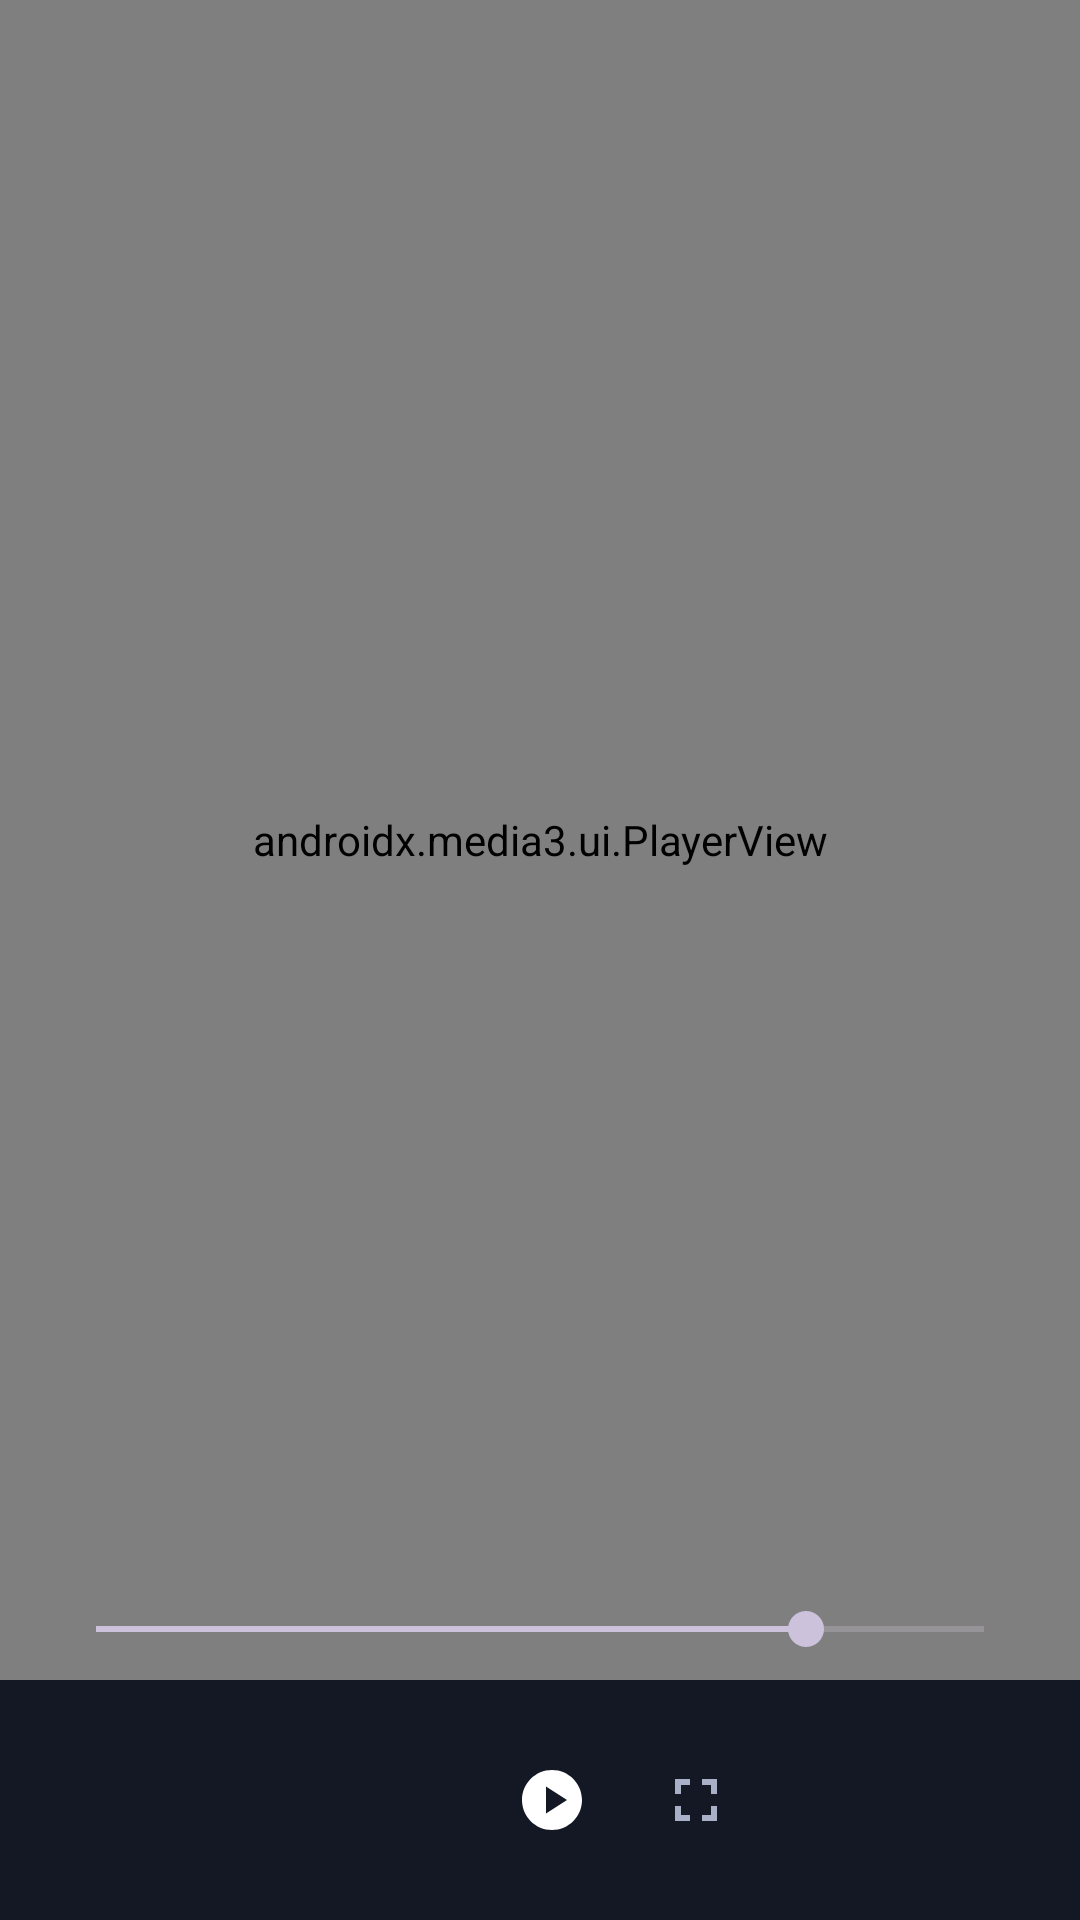

This screen was rendered from an Android layout file. Write that file and the resources it references.
<!-- AndroidManifest.xml: activity theme Theme.MP3PartyDownloader -->
<!-- res/layout/activity_player.xml -->
<?xml version="1.0" encoding="utf-8"?>
<androidx.constraintlayout.widget.ConstraintLayout
    xmlns:android="http://schemas.android.com/apk/res/android"
    xmlns:app="http://schemas.android.com/apk/res-auto"
    android:layout_width="match_parent"
    android:layout_height="match_parent"
    android:background="@color/bg_window">

    <androidx.media3.ui.PlayerView
        android:id="@+id/playerView"
        android:layout_width="0dp"
        android:layout_height="0dp"
        app:layout_constraintBottom_toTopOf="@+id/playerControls"
        app:layout_constraintEnd_toEndOf="parent"
        app:layout_constraintStart_toStartOf="parent"
        app:layout_constraintTop_toTopOf="parent"
        app:show_buffering="when_playing"
        app:use_controller="true" />

    <LinearLayout
        android:id="@+id/playerControls"
        android:layout_width="0dp"
        android:layout_height="wrap_content"
        android:background="@color/bg_surface"
        android:gravity="center_vertical"
        android:orientation="horizontal"
        android:padding="16dp"
        app:layout_constraintBottom_toBottomOf="parent"
        app:layout_constraintEnd_toEndOf="parent"
        app:layout_constraintStart_toStartOf="parent">

        <ImageButton
            android:id="@+id/backButton"
            android:layout_width="48dp"
            android:layout_height="48dp"
            android:background="?attr/selectableItemBackgroundBorderless"
            android:contentDescription="@string/close"
            android:src="@drawable/ic_close" />

        <ImageButton
            android:id="@+id/prevButton"
            android:layout_width="48dp"
            android:layout_height="48dp"
            android:background="?attr/selectableItemBackgroundBorderless"
            android:contentDescription="@string/prev"
            android:src="@drawable/ic_close"
            android:rotation="180" />

        <ImageButton
            android:id="@+id/nextButton"
            android:layout_width="48dp"
            android:layout_height="48dp"
            android:background="?attr/selectableItemBackgroundBorderless"
            android:contentDescription="@string/next"
            android:src="@drawable/ic_close" />

        <ImageButton
            android:id="@+id/shuffleButton"
            android:layout_width="48dp"
            android:layout_height="48dp"
            android:background="?attr/selectableItemBackgroundBorderless"
            android:contentDescription="Shuffle"
            android:src="@drawable/ic_stream" />

        <ImageButton
            android:id="@+id/loopButton"
            android:layout_width="48dp"
            android:layout_height="48dp"
            android:background="?attr/selectableItemBackgroundBorderless"
            android:contentDescription="@string/loop"
            android:src="@drawable/ic_expand"
            android:rotation="90" />

        <TextView
            android:id="@+id/fullTitle"
            android:layout_width="0dp"
            android:layout_height="wrap_content"
            android:layout_marginStart="12dp"
            android:layout_weight="1"
            android:ellipsize="end"
            android:maxLines="2"
            android:textColor="@color/text_primary"
            android:textSize="15sp" />
    </LinearLayout>

    <SeekBar
        android:id="@+id/volumeSlider"
        android:layout_width="0dp"
        android:layout_height="wrap_content"
        android:layout_marginStart="16dp"
        android:layout_marginEnd="16dp"
        android:layout_marginBottom="8dp"
        android:max="100"
        android:progress="80"
        app:layout_constraintBottom_toTopOf="@+id/playerControls"
        app:layout_constraintEnd_toEndOf="parent"
        app:layout_constraintStart_toStartOf="parent" />

</androidx.constraintlayout.widget.ConstraintLayout>
<!-- resources referenced by this layout -->
<resources>
  <color name="bg_surface">#141824</color>
  <color name="bg_window">#0D0F14</color>
  <color name="text_primary">#F0F2FA</color>
  <!-- drawable ic_expand (drawable) -->
  <?xml version="1.0" encoding="utf-8"?>
  <vector xmlns:android="http://schemas.android.com/apk/res/android"
      android:width="24dp"
      android:height="24dp"
      android:viewportWidth="24"
      android:viewportHeight="24">
      <path
          android:fillColor="@color/text_secondary"
          android:pathData="M7,14H5v5h5v-2H7v-3zM5,10h2V7h3V5H5v5zM17,17h-3v2h5v-5h-2v3zM14,5v2h3v3h2V5h-5z" />
  </vector>
  <!-- drawable ic_stream (drawable) -->
  <?xml version="1.0" encoding="utf-8"?>
  <vector xmlns:android="http://schemas.android.com/apk/res/android"
      android:width="24dp"
      android:height="24dp"
      android:viewportWidth="24"
      android:viewportHeight="24">
      <path
          android:fillColor="#FFFFFF"
          android:pathData="M12,2C6.48,2 2,6.48 2,12s4.48,10 10,10 10,-4.48 10,-10S17.52,2 12,2zM10,16.5v-9l7,4.5 -7,4.5z" />
  </vector>
  <string name="close">Закрыть</string>
  <string name="loop">Повтор</string>
  <string name="next">Следующий</string>
  <string name="prev">Предыдущий</string>
  <style name="Theme.MP3PartyDownloader" parent="Theme.Material3.Dark.NoActionBar">
          <item name="colorPrimary">@color/primary</item>
          <item name="colorPrimaryContainer">@color/primary_container</item>
          <item name="colorOnPrimary">@color/text_on_primary</item>
          <item name="colorSurface">@color/bg_surface</item>
          <item name="colorOnSurface">@color/text_primary</item>
          <item name="android:statusBarColor">@android:color/transparent</item>
          <item name="android:navigationBarColor">@color/bg_window</item>
          <item name="android:windowBackground">@color/bg_window</item>
          <item name="android:windowLightStatusBar">false</item>
          <item name="materialCardViewStyle">@style/Widget.App.Card</item>
      </style>
  <color name="text_secondary">#A8B0C8</color>
  <color name="primary">#6C8CFF</color>
  <color name="primary_container">#2A3560</color>
  <color name="text_on_primary">#FFFFFF</color>
  <style name="Widget.App.Card" parent="Widget.Material3.CardView.Elevated">
          <item name="cardBackgroundColor">@color/bg_card</item>
          <item name="cardCornerRadius">@dimen/card_radius</item>
          <item name="strokeColor">@color/stroke_card</item>
          <item name="strokeWidth">1dp</item>
      </style>
  <color name="bg_card">#1A2030</color>
  <dimen name="card_radius">16dp</dimen>
  <color name="stroke_card">#2A3348</color>
</resources>
